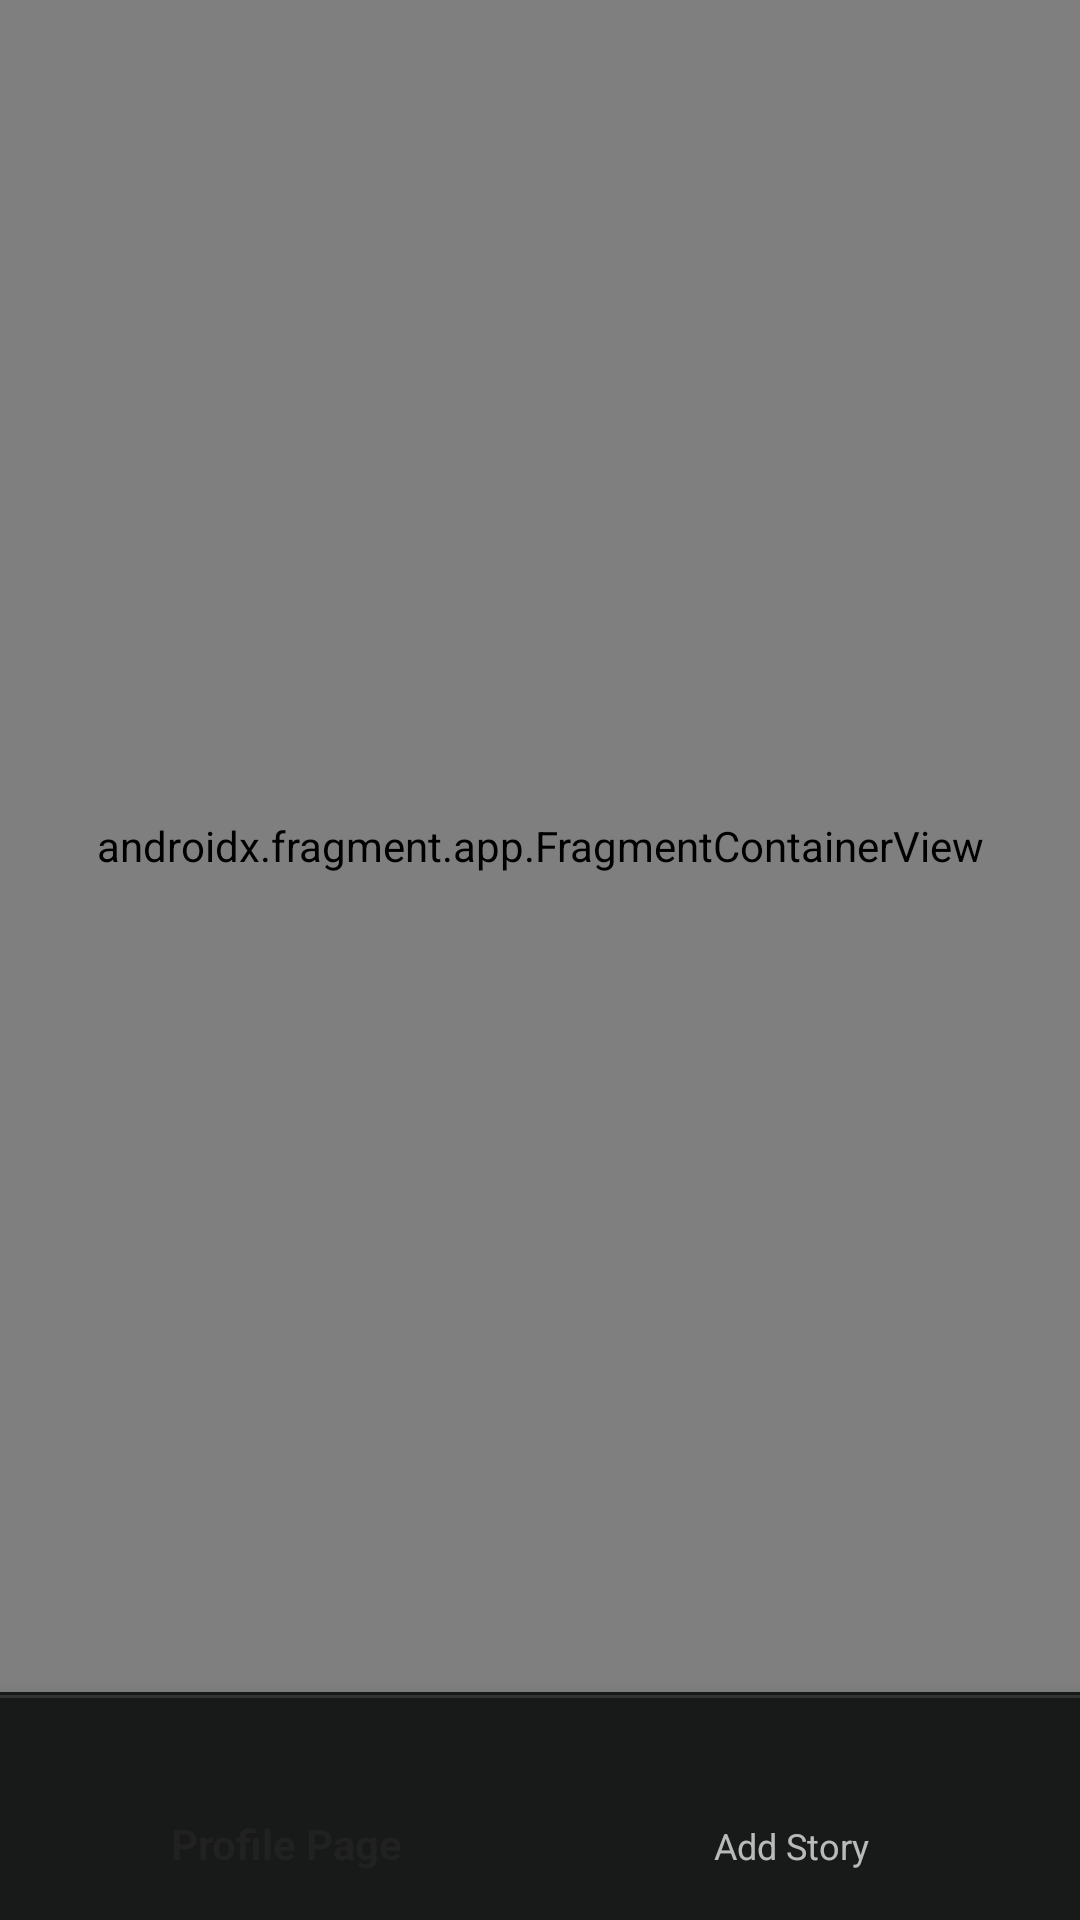

Reconstruct the res/layout file that produces this screen, plus the resources it refers to.
<!-- AndroidManifest.xml: activity theme Theme.App.Starting -->
<!-- res/layout/activity_main.xml -->
<?xml version="1.0" encoding="utf-8"?>
<androidx.constraintlayout.widget.ConstraintLayout
    xmlns:android="http://schemas.android.com/apk/res/android"
    xmlns:app="http://schemas.android.com/apk/res-auto"
    xmlns:tools="http://schemas.android.com/tools"
    android:layout_width="match_parent"
    android:layout_height="match_parent"
    tools:context=".MainActivity">


    <androidx.fragment.app.FragmentContainerView
        app:layout_constraintTop_toTopOf="parent"
        app:layout_constraintStart_toStartOf="parent"
        app:layout_constraintEnd_toEndOf="parent"
        app:layout_constraintBottom_toTopOf="@id/bottomNavigationView"
        android:id="@+id/fragmentContainerView"
        android:name="androidx.navigation.fragment.NavHostFragment"
        android:layout_width="match_parent"
        android:layout_height="0dp"
        app:defaultNavHost="true"
        app:navGraph="@navigation/nav_graph" />

    <com.google.android.material.bottomnavigation.BottomNavigationView
        android:id="@+id/bottomNavigationView"
        android:layout_width="match_parent"
        android:layout_height="wrap_content"
        app:layout_constraintBottom_toBottomOf="parent"
        app:itemTextAppearanceInactive="@style/BottomNavigationViewInactiveText"
        app:itemTextAppearanceActive="@style/BottomNavigationViewActiveText"
        app:itemIconTint="@drawable/bottom_icon_selector"
        android:elevation="10dp"
        app:layout_constraintStart_toStartOf="parent"
        app:layout_constraintEnd_toEndOf="parent"
        android:padding="10dp"
        android:background="@drawable/border_top"
        app:elevation="10dp"
        android:paddingBottom="5dp"
        app:menu="@menu/bottom_nav_menu"
        android:layout_gravity="bottom">

    </com.google.android.material.bottomnavigation.BottomNavigationView>

</androidx.constraintlayout.widget.ConstraintLayout>
<!-- resources referenced by this layout -->
<resources>
  <!-- drawable border_top (drawable) -->
  <?xml version="1.0" encoding="utf-8"?>
  <layer-list xmlns:android="http://schemas.android.com/apk/res/android">
      
      <item android:drawable="@color/home_bg" />
  
      
      <item
          android:left="-1dp"
          android:right="-1dp"
          android:bottom="-1dp"
          android:top="1dp">
  
          <shape android:shape="rectangle">
              <stroke
                  android:width="1dp"
                  android:color="@color/gray_4" /> 
          </shape>
      </item>
  </layer-list>
  <!-- drawable bottom_icon_selector (drawable) -->
  <?xml version="1.0" encoding="utf-8"?>
  <selector xmlns:android="http://schemas.android.com/apk/res/android">
      <item android:color="@color/accent_green" android:state_checked="true" />
      <item android:color="@color/gray_1" android:state_checked="false" />
  </selector>
  <style name="Theme.App.Starting" parent="Theme.AppCompat">
          <item name="windowSplashScreenBackground">@color/white</item>
          <item name="postSplashScreenTheme">@style/Theme.StoryAppKotlin</item>
      </style>
  <color name="home_bg">#181A1A</color>
  <color name="gray_4">#313333</color>
  <color name="accent_green">#CDE7BE</color>
  <color name="gray_1">#C4CCCC</color>
  <color name="white">#FFFFFFFF</color>
  <style name="Theme.StoryAppKotlin" parent="Base.Theme.StoryAppKotlin" />
  <style name="Base.Theme.StoryAppKotlin" parent="Theme.Material3.DayNight.NoActionBar">
          
          
      </style>
</resources>
